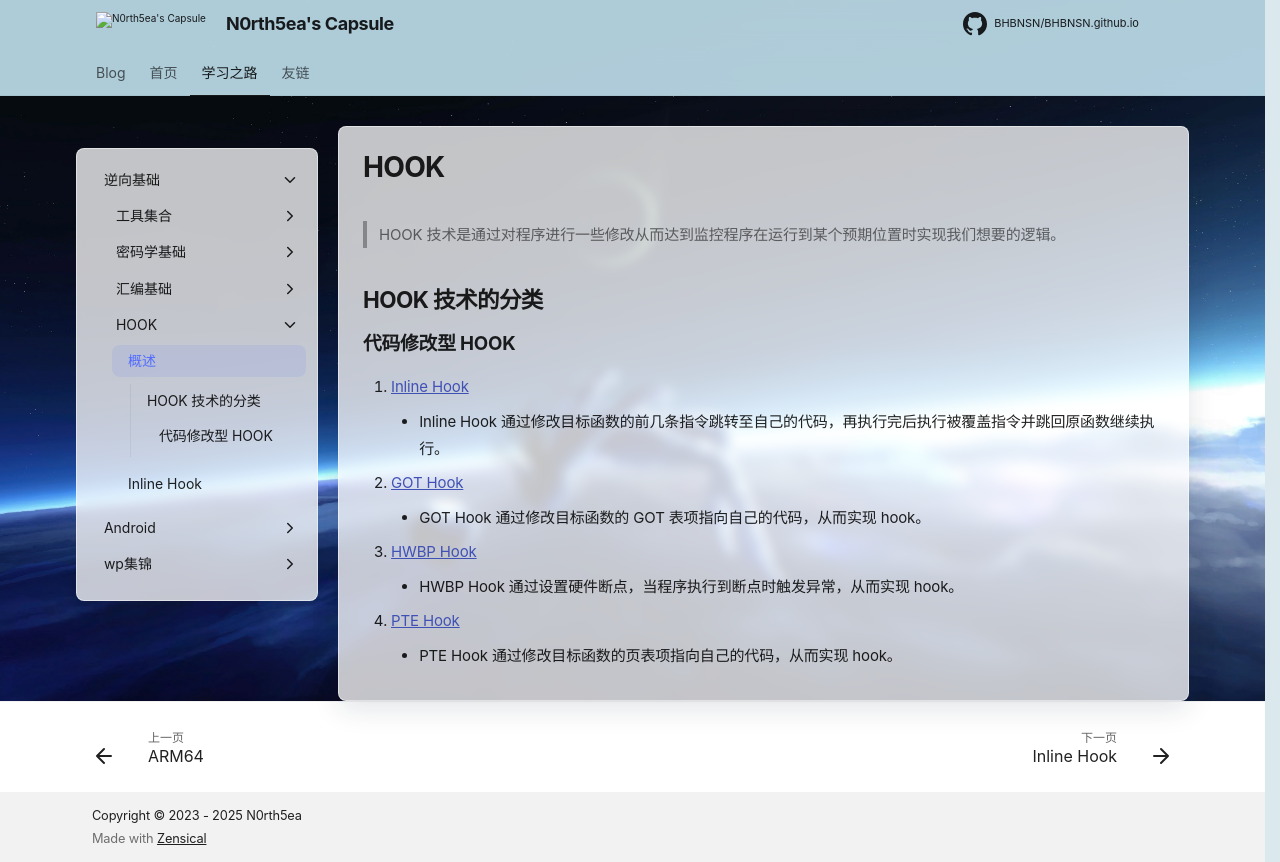

repository: N0rth5ea/BHBNSN.github.io · page: study/reverse/hook/index.html · generator: mkdocs

# HOOK

> HOOK 技术是通过对程序进行一些修改从而达到监控程序在运行到某个预期位置时实现我们想要的逻辑。

## HOOK 技术的分类

### 代码修改型 HOOK

1. [Inline Hook](./inline_hook.md)
    - Inline Hook 通过修改目标函数的前几条指令跳转至自己的代码，再执行完后执行被覆盖指令并跳回原函数继续执行。
2. [GOT Hook](./got_hook.md)
    - GOT Hook 通过修改目标函数的 GOT 表项指向自己的代码，从而实现 hook。
3. [HWBP Hook](./hwbp_hook.md)
    - HWBP Hook 通过设置硬件断点，当程序执行到断点时触发异常，从而实现 hook。
4. [PTE Hook](./pte_hook.md)
    - PTE Hook 通过修改目标函数的页表项指向自己的代码，从而实现 hook。
